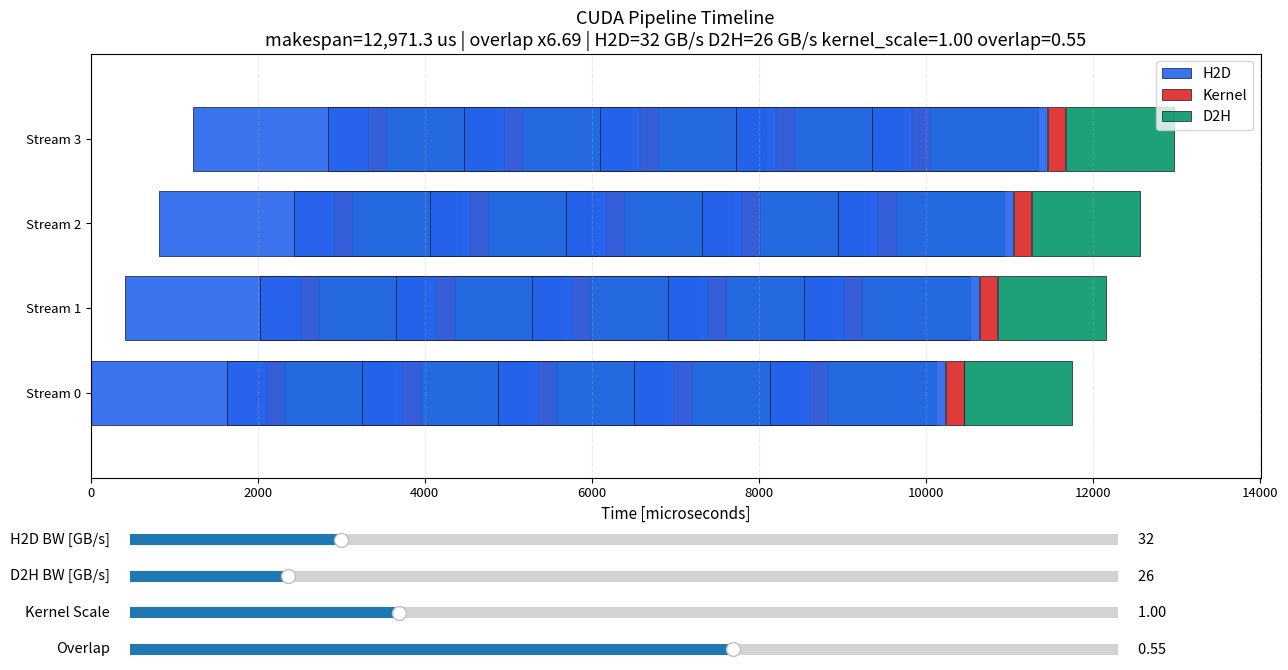

Recreate this plot in Python.
#!/usr/bin/env python3
"""Interactive CUDA transfer timeline visualizer.

This script synthesizes H2D, kernel, and D2H activity across CUDA streams and
shows how overlap changes end-to-end runtime.

Examples:
    python3 scripts/cuda_transfer_timeline_demo.py
    python3 scripts/cuda_transfer_timeline_demo.py --no-gui \
        --output images/cuda_transfer_timeline_demo.png
"""

from __future__ import annotations

import argparse
from dataclasses import dataclass
from pathlib import Path


@dataclass(frozen=True)
class Event:
    stream: int
    kind: str
    start_us: float
    duration_us: float

    @property
    def end_us(self) -> float:
        return self.start_us + self.duration_us


def transfer_duration_us(megabytes: float, gb_per_second: float) -> float:
    bytes_count = megabytes * 1024.0 * 1024.0
    return (bytes_count / (gb_per_second * 1e9)) * 1e6


def simulate_timeline(
    *,
    stream_count: int,
    chunks_per_stream: int,
    h2d_mb: float,
    d2h_mb: float,
    h2d_bw_gbps: float,
    d2h_bw_gbps: float,
    base_kernel_us: float,
    kernel_scale: float,
    overlap: float,
    launch_gap_us: float,
) -> tuple[list[Event], float]:
    h2d_us = transfer_duration_us(h2d_mb, h2d_bw_gbps)
    d2h_us = transfer_duration_us(d2h_mb, d2h_bw_gbps)
    kernel_us = max(1.0, base_kernel_us * kernel_scale)

    per_chunk_serial = h2d_us + launch_gap_us + kernel_us + launch_gap_us + d2h_us
    serial_total = per_chunk_serial * stream_count * chunks_per_stream

    period = max(launch_gap_us, per_chunk_serial * (1.0 - overlap))
    stream_offset = period / max(1, stream_count)

    events: list[Event] = []
    for chunk in range(chunks_per_stream):
        for stream in range(stream_count):
            base_start = chunk * period + stream * stream_offset
            h2d_start = base_start
            kernel_start = h2d_start + h2d_us + launch_gap_us
            d2h_start = kernel_start + kernel_us + launch_gap_us

            events.append(Event(stream=stream, kind="H2D", start_us=h2d_start, duration_us=h2d_us))
            events.append(
                Event(
                    stream=stream,
                    kind="Kernel",
                    start_us=kernel_start,
                    duration_us=kernel_us,
                )
            )
            events.append(Event(stream=stream, kind="D2H", start_us=d2h_start, duration_us=d2h_us))

    return events, serial_total


def timeline_makespan(events: list[Event]) -> float:
    if not events:
        return 0.0
    start = min(event.start_us for event in events)
    end = max(event.end_us for event in events)
    return max(0.0, end - start)


def draw_timeline(
    ax,
    *,
    events: list[Event],
    stream_count: int,
    serial_total: float,
    h2d_bw_gbps: float,
    d2h_bw_gbps: float,
    kernel_scale: float,
    overlap: float,
) -> None:
    colors = {"H2D": "#2563EB", "Kernel": "#DC2626", "D2H": "#059669"}
    ax.clear()

    handles: dict[str, object] = {}
    lane_height = 0.76
    for event in events:
        y_bottom = event.stream - (lane_height / 2.0)
        bar = ax.broken_barh(
            [(event.start_us, event.duration_us)],
            (y_bottom, lane_height),
            facecolors=colors[event.kind],
            edgecolors="#111827",
            linewidth=0.55,
            alpha=0.9,
        )
        handles.setdefault(event.kind, bar)

    makespan_us = timeline_makespan(events)
    overlap_factor = (serial_total / makespan_us) if makespan_us > 0 else 0.0

    ax.set_ylim(-1.0, float(stream_count))
    ax.set_xlim(0.0, makespan_us * 1.08 if makespan_us > 0 else 1.0)
    ax.set_yticks(list(range(stream_count)))
    ax.set_yticklabels([f"Stream {idx}" for idx in range(stream_count)])
    ax.set_xlabel("Time [microseconds]")
    ax.set_title(
        "CUDA Pipeline Timeline\n"
        f"makespan={makespan_us:,.1f} us | overlap x{overlap_factor:.2f} | "
        f"H2D={h2d_bw_gbps:.0f} GB/s D2H={d2h_bw_gbps:.0f} GB/s "
        f"kernel_scale={kernel_scale:.2f} overlap={overlap:.2f}"
    )
    ax.grid(axis="x", linestyle="--", alpha=0.27)

    ordered = ["H2D", "Kernel", "D2H"]
    ax.legend([handles[kind] for kind in ordered], ordered, loc="upper right")


def parse_args() -> argparse.Namespace:
    parser = argparse.ArgumentParser()
    parser.add_argument("--streams", type=int, default=4, help="Number of CUDA streams.")
    parser.add_argument("--chunks", type=int, default=6, help="Work chunks per stream.")
    parser.add_argument("--h2d-mb", type=float, default=64.0, help="H2D bytes per chunk [MiB].")
    parser.add_argument("--d2h-mb", type=float, default=32.0, help="D2H bytes per chunk [MiB].")
    parser.add_argument("--kernel-us", type=float, default=210.0, help="Base kernel runtime [us].")
    parser.add_argument("--h2d-bw", type=float, default=32.0, help="Initial H2D bandwidth [GB/s].")
    parser.add_argument("--d2h-bw", type=float, default=26.0, help="Initial D2H bandwidth [GB/s].")
    parser.add_argument(
        "--output",
        type=Path,
        default=None,
        help="Optional output image path for a snapshot.",
    )
    parser.add_argument(
        "--no-gui",
        action="store_true",
        help="Render one snapshot without opening an interactive window.",
    )
    return parser.parse_args()


def main() -> None:
    args = parse_args()

    try:
        import matplotlib

        if args.no_gui:
            matplotlib.use("Agg")
        import matplotlib.pyplot as plt
        from matplotlib.widgets import Slider
    except ModuleNotFoundError as exc:
        raise SystemExit(
            "Missing dependency: matplotlib. Install with "
            "`python3 -m pip install matplotlib`."
        ) from exc

    if args.no_gui:
        fig, ax = plt.subplots(figsize=(13.0, 7.3))
        events, serial_total = simulate_timeline(
            stream_count=max(1, args.streams),
            chunks_per_stream=max(1, args.chunks),
            h2d_mb=max(1e-3, args.h2d_mb),
            d2h_mb=max(1e-3, args.d2h_mb),
            h2d_bw_gbps=max(1e-3, args.h2d_bw),
            d2h_bw_gbps=max(1e-3, args.d2h_bw),
            base_kernel_us=max(1.0, args.kernel_us),
            kernel_scale=1.0,
            overlap=0.55,
            launch_gap_us=9.0,
        )
        draw_timeline(
            ax,
            events=events,
            stream_count=max(1, args.streams),
            serial_total=serial_total,
            h2d_bw_gbps=max(1e-3, args.h2d_bw),
            d2h_bw_gbps=max(1e-3, args.d2h_bw),
            kernel_scale=1.0,
            overlap=0.55,
        )
        output_path = args.output or Path("images/cuda_transfer_timeline_demo.png")
        output_path.parent.mkdir(parents=True, exist_ok=True)
        fig.savefig(output_path, dpi=160, bbox_inches="tight")
        plt.close(fig)
        print(f"Generated {output_path}")
        return

    plt.rcParams.update(
        {
            "figure.figsize": (13.0, 7.3),
            "font.size": 10.5,
            "axes.titlesize": 13.0,
            "axes.labelsize": 11.0,
            "xtick.labelsize": 9.5,
            "ytick.labelsize": 9.5,
        }
    )
    fig, ax = plt.subplots()
    plt.subplots_adjust(left=0.08, right=0.98, top=0.88, bottom=0.30)

    slider_h2d_ax = fig.add_axes((0.11, 0.20, 0.76, 0.03))
    slider_d2h_ax = fig.add_axes((0.11, 0.15, 0.76, 0.03))
    slider_kernel_ax = fig.add_axes((0.11, 0.10, 0.76, 0.03))
    slider_overlap_ax = fig.add_axes((0.11, 0.05, 0.76, 0.03))

    slider_h2d = Slider(slider_h2d_ax, "H2D BW [GB/s]", 8.0, 120.0, valinit=max(8.0, args.h2d_bw), valstep=1.0)
    slider_d2h = Slider(slider_d2h_ax, "D2H BW [GB/s]", 8.0, 120.0, valinit=max(8.0, args.d2h_bw), valstep=1.0)
    slider_kernel = Slider(slider_kernel_ax, "Kernel Scale", 0.25, 3.0, valinit=1.0, valstep=0.01)
    slider_overlap = Slider(slider_overlap_ax, "Overlap", 0.0, 0.9, valinit=0.55, valstep=0.01)

    def redraw(_) -> None:
        events, serial_total = simulate_timeline(
            stream_count=max(1, args.streams),
            chunks_per_stream=max(1, args.chunks),
            h2d_mb=max(1e-3, args.h2d_mb),
            d2h_mb=max(1e-3, args.d2h_mb),
            h2d_bw_gbps=max(1e-3, slider_h2d.val),
            d2h_bw_gbps=max(1e-3, slider_d2h.val),
            base_kernel_us=max(1.0, args.kernel_us),
            kernel_scale=max(0.01, slider_kernel.val),
            overlap=max(0.0, min(0.9, slider_overlap.val)),
            launch_gap_us=9.0,
        )
        draw_timeline(
            ax,
            events=events,
            stream_count=max(1, args.streams),
            serial_total=serial_total,
            h2d_bw_gbps=slider_h2d.val,
            d2h_bw_gbps=slider_d2h.val,
            kernel_scale=slider_kernel.val,
            overlap=slider_overlap.val,
        )
        fig.canvas.draw_idle()

    slider_h2d.on_changed(redraw)
    slider_d2h.on_changed(redraw)
    slider_kernel.on_changed(redraw)
    slider_overlap.on_changed(redraw)

    redraw(None)
    if args.output is not None:
        args.output.parent.mkdir(parents=True, exist_ok=True)
        fig.savefig(args.output, dpi=160, bbox_inches="tight")
        print(f"Generated {args.output}")
    plt.show()


if __name__ == "__main__":
    main()
